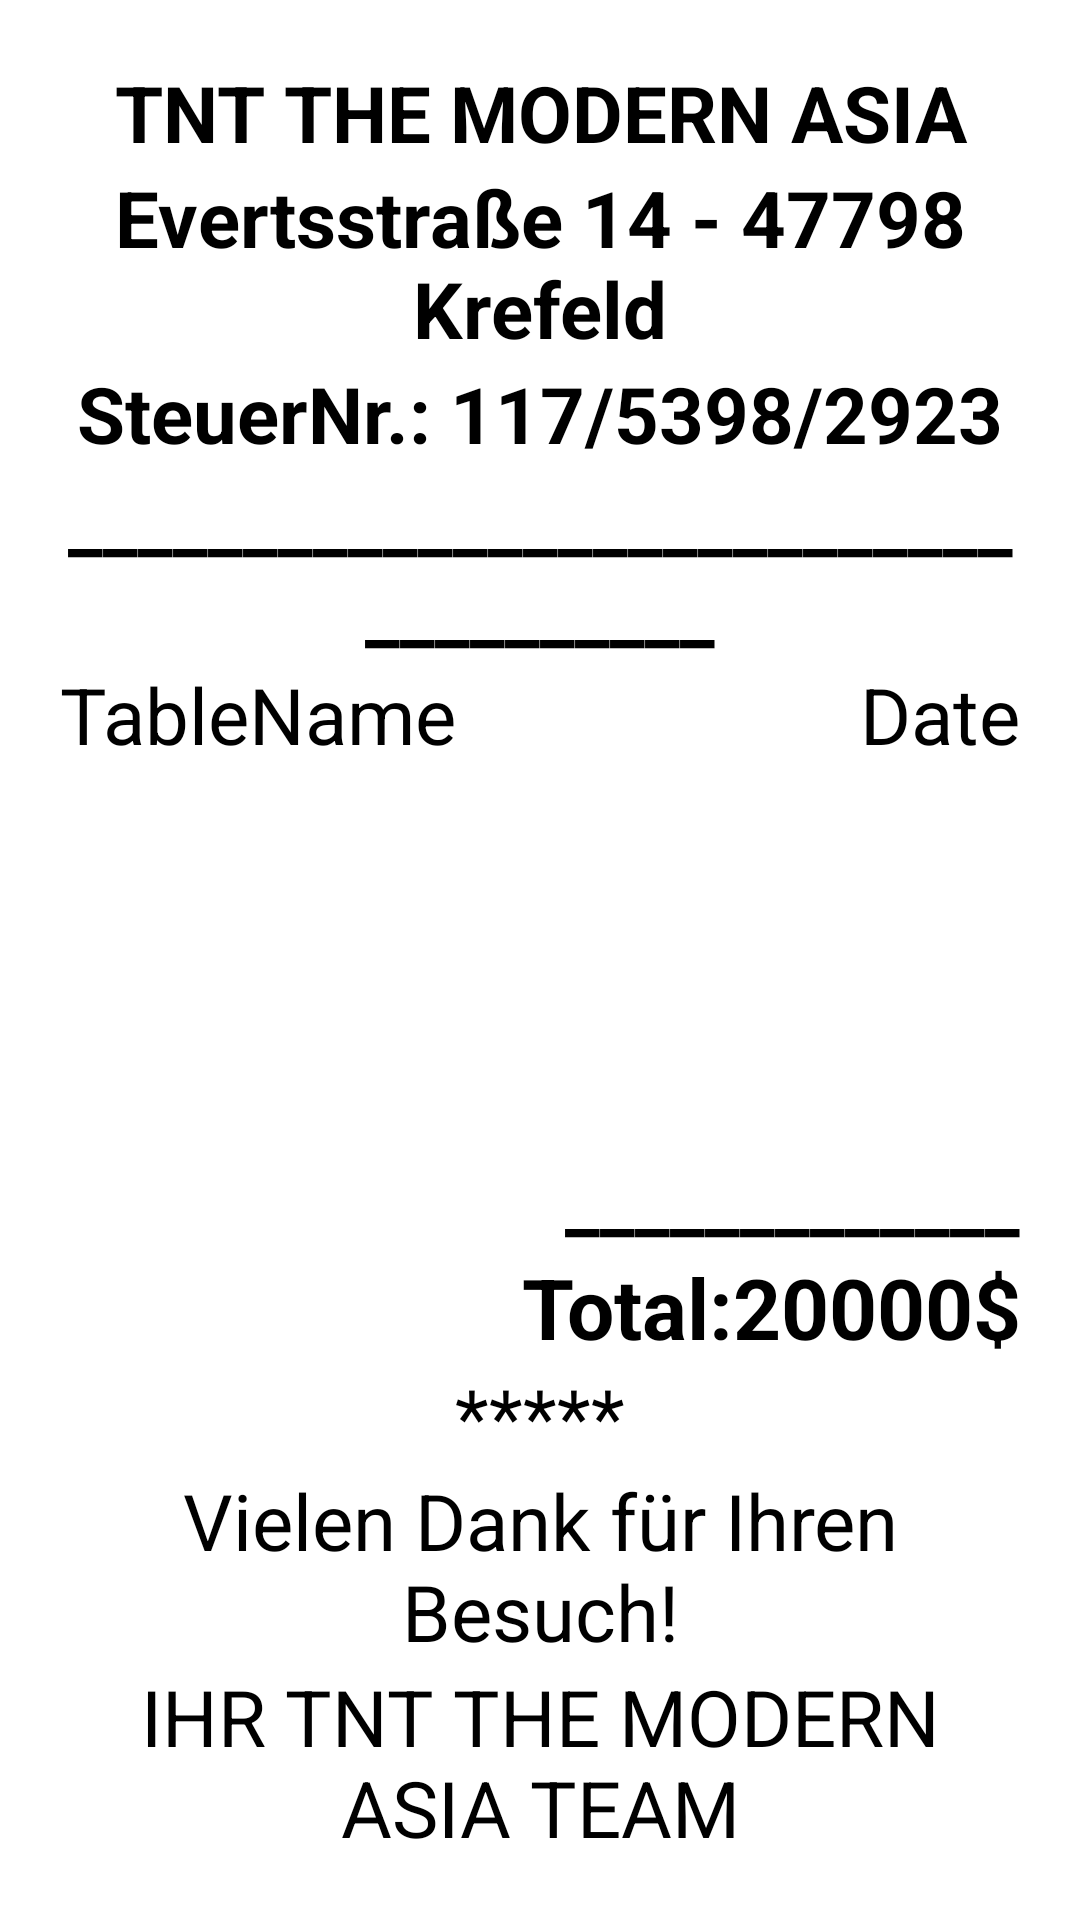

Layout XML and referenced resources for this Android screen:
<!-- AndroidManifest.xml: application theme Theme.MyTheme -->
<!-- res/layout/popup_show_order.xml -->
<?xml version="1.0" encoding="utf-8"?>

<RelativeLayout
    android:id="@+id/popup_screen"
    xmlns:android="http://schemas.android.com/apk/res/android"
    xmlns:app="http://schemas.android.com/apk/res-auto"
    xmlns:tools="http://schemas.android.com/tools"
    android:layout_width="match_parent"
    android:background="#fff"
    android:minHeight="600dp"
    android:padding="20dp"
    android:isScrollContainer="true"
    android:layout_height="match_parent"
    >

    <androidx.constraintlayout.widget.ConstraintLayout
        android:layout_width="match_parent"
        android:layout_height="match_parent"
        android:orientation="vertical"
        app:layout_constraintBottom_toBottomOf="parent"
        app:layout_constraintEnd_toEndOf="parent"
        app:layout_constraintStart_toStartOf="parent"
        app:layout_constraintTop_toTopOf="parent">

        <ImageView
            android:id="@+id/btn_close"
            android:layout_width="31dp"
            android:layout_height="33dp"
            android:layout_marginTop="1dp"
            android:layout_marginEnd="5dp"
            app:layout_constraintEnd_toEndOf="parent"
            app:layout_constraintTop_toTopOf="parent"
            app:srcCompat="@drawable/ok_480px" />

        <LinearLayout
            android:id="@+id/linearLayout3"
            android:layout_width="match_parent"
            android:layout_height="wrap_content"
            android:orientation="vertical"
            app:layout_constraintEnd_toEndOf="parent"
            app:layout_constraintStart_toStartOf="parent"
            app:layout_constraintTop_toTopOf="parent">

            <TextView
                android:layout_width="match_parent"
                android:layout_height="wrap_content"
                android:text="TNT THE MODERN ASIA"
                android:textAlignment="center"
                android:textColor="@color/black"
                android:textSize="26dp"
                android:textStyle="bold" />

            <TextView
                android:layout_width="match_parent"
                android:layout_height="wrap_content"
                android:text="Evertsstraße 14 - 47798 Krefeld"
                android:textAlignment="center"
                android:textColor="@color/black"
                android:textSize="26dp"
                android:textStyle="bold" />

            <TextView
                android:layout_width="match_parent"
                android:layout_height="wrap_content"
                android:text="SteuerNr.: 117/5398/2923"
                android:textAlignment="center"
                android:textColor="@color/black"
                android:textSize="26dp"
                android:textStyle="bold" />

            <TextView
                android:layout_width="match_parent"
                android:layout_height="wrap_content"
                android:text="_____________________________________"
                android:textAlignment="center"
                android:textColor="@color/black"
                android:textSize="26dp"
                android:textStyle="bold" />

            <androidx.appcompat.widget.LinearLayoutCompat
                android:layout_width="match_parent"
                android:layout_height="wrap_content"
                android:weightSum="2">

                <TextView
                    android:id="@+id/tv_tableName"
                    android:layout_width="0dp"
                    android:layout_height="wrap_content"
                    android:layout_weight="1"
                    android:text="TableName"
                    android:textColor="@color/black"
                    android:textSize="26dp" />

                <TextView
                    android:id="@+id/tv_time"
                    android:layout_width="0dp"
                    android:layout_height="wrap_content"
                    android:layout_weight="1"
                    android:text="Date"
                    android:textAlignment="textEnd"
                    android:textColor="@color/black"
                    android:textSize="26dp" />
            </androidx.appcompat.widget.LinearLayoutCompat>

        </LinearLayout>

        <androidx.recyclerview.widget.RecyclerView
            android:id="@+id/recyclerview_subFood"
            android:layout_width="match_parent"
            android:layout_height="0dp"
            app:layout_constraintBottom_toTopOf="@+id/linearLayout4"
            app:layout_constraintEnd_toEndOf="parent"
            app:layout_constraintStart_toStartOf="parent"
            app:layout_constraintTop_toBottomOf="@+id/linearLayout3" />

        <LinearLayout
            android:id="@+id/linearLayout4"
            android:layout_width="match_parent"
            android:layout_height="wrap_content"
            android:orientation="vertical"
            app:layout_constraintBottom_toBottomOf="parent"
            app:layout_constraintEnd_toEndOf="parent"
            app:layout_constraintStart_toStartOf="parent">

            <TextView
                android:layout_width="match_parent"
                android:layout_height="wrap_content"
                android:layout_weight="1"
                android:text="_____________"
                android:textAlignment="textEnd"
                android:textColor="@color/black"
                android:textSize="26dp"
                android:textStyle="bold" />

            <TextView
                android:id="@+id/tv_total"
                android:layout_width="match_parent"
                android:layout_height="wrap_content"
                android:layout_weight="1"
                android:text="Total:20000$"
                android:textAlignment="textEnd"
                android:textColor="@color/black"
                android:textSize="28dp"
                android:textStyle="bold" />

            <TextView
                android:layout_width="match_parent"
                android:layout_height="wrap_content"
                android:text="*****"
                android:textAlignment="center"
                android:textColor="@color/black"
                android:textSize="26dp" />

            <TextView
                android:layout_width="match_parent"
                android:layout_height="wrap_content"
                android:text="Vielen Dank für Ihren Besuch!"
                android:textAlignment="center"
                android:textColor="@color/black"
                android:textSize="26sp" />

            <TextView
                android:layout_width="match_parent"
                android:layout_height="wrap_content"
                android:text="IHR TNT THE MODERN ASIA TEAM"
                android:textAlignment="center"
                android:textColor="@color/black"
                android:textSize="26sp" />

        </LinearLayout>

    </androidx.constraintlayout.widget.ConstraintLayout>

</RelativeLayout>
<!-- resources referenced by this layout -->
<resources>
  <color name="black">#FF000000</color>
  <style name="Theme.MyTheme" parent="Theme.MaterialComponents.DayNight.DarkActionBar">
          
          <item name="colorPrimary">@color/colorAccent</item>
          <item name="colorPrimaryVariant">@color/purple_700</item>
          <item name="colorOnPrimary">@color/white</item>
          
          <item name="colorSecondary">@color/teal_200</item>
          <item name="colorSecondaryVariant">@color/teal_700</item>
          <item name="colorOnSecondary">@color/black</item>
          
          <item name="android:statusBarColor" tools:targetApi="l">#3700B3</item>
          
      </style>
  <color name="colorAccent">#FF7852</color>
  <color name="purple_700">#FF3700B3</color>
  <color name="white">#FFFFFFFF</color>
  <color name="teal_200">#FF03DAC5</color>
  <color name="teal_700">#FF018786</color>
</resources>
